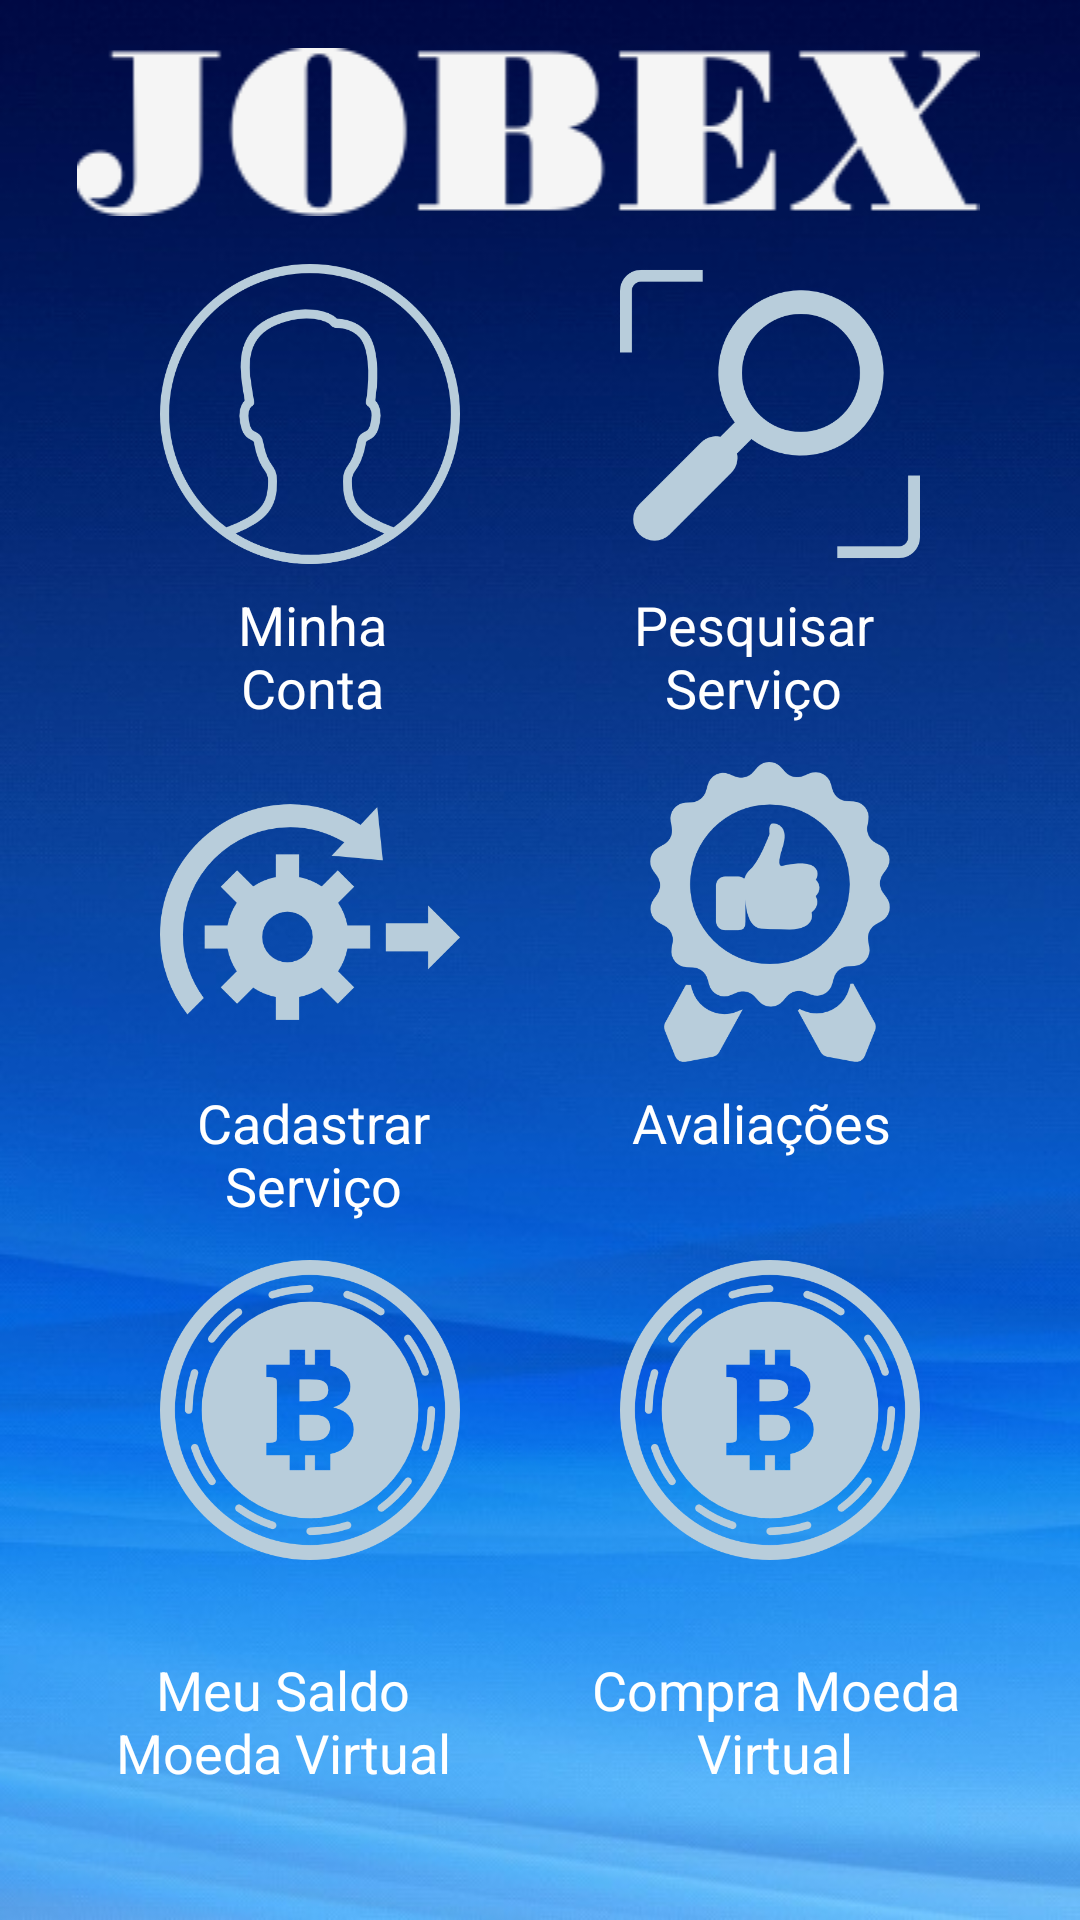

Produce the Android XML layout that renders to this screen, including the resource entries it uses.
<!-- AndroidManifest.xml: application theme Theme.AppCompat.Light.NoActionBar -->
<!-- res/layout/activity_tela_principal.xml -->
<?xml version="1.0" encoding="utf-8"?>
<android.support.constraint.ConstraintLayout xmlns:android="http://schemas.android.com/apk/res/android"
    xmlns:app="http://schemas.android.com/apk/res-auto"
    xmlns:tools="http://schemas.android.com/tools"
    android:layout_width="match_parent"
    android:layout_height="match_parent"
    android:background="@drawable/background_app"
    tools:context=".TelaPrincipalActivity"
    tools:layout_editor_absoluteY="25dp">

    <ImageView
        android:id="@+id/appCompatImageView"
        android:layout_width="match_parent"
        android:layout_height="wrap_content"
        android:layout_marginTop="16dp"
        android:layout_marginEnd="8dp"
        android:layout_marginRight="8dp"
        android:src="@drawable/logo_jobex"
        app:layout_constraintEnd_toStartOf="@+id/guideline2"
        app:layout_constraintStart_toStartOf="@+id/guideline"
        app:layout_constraintTop_toTopOf="parent" />

    <Button
        android:id="@+id/button3"
        android:layout_width="100dp"
        android:layout_height="100dp"

        android:layout_marginTop="8dp"
        android:background="@drawable/bitcoincoin"
        app:layout_constraintEnd_toEndOf="parent"
        app:layout_constraintHorizontal_bias="0.5"
        app:layout_constraintStart_toEndOf="@+id/button10"
        app:layout_constraintTop_toBottomOf="@+id/textView10" />

    <Button
        android:id="@+id/button10"
        android:layout_width="100dp"
        android:layout_height="100dp"

        android:layout_marginTop="8dp"
        android:background="@drawable/bitcoincoin"
        app:layout_constraintEnd_toStartOf="@+id/button3"
        app:layout_constraintHorizontal_bias="0.5"
        app:layout_constraintStart_toStartOf="parent"
        app:layout_constraintTop_toBottomOf="@+id/textView9" />

    <Button
        android:id="@+id/button9"
        android:layout_width="100dp"
        android:layout_height="100dp"
        android:layout_marginTop="16dp"
        android:background="@drawable/man"
        app:layout_constraintEnd_toStartOf="@+id/button7"
        app:layout_constraintHorizontal_bias="0.5"
        app:layout_constraintStart_toStartOf="parent"
        app:layout_constraintTop_toBottomOf="@+id/appCompatImageView" />

    <Button
        android:id="@+id/button7"
        android:layout_width="100dp"
        android:layout_height="100dp"
        android:layout_marginTop="16dp"
        android:background="@drawable/search"
        android:onClick="btnListaServico"
        app:layout_constraintEnd_toEndOf="parent"
        app:layout_constraintHorizontal_bias="0.5"
        app:layout_constraintStart_toEndOf="@+id/button9"
        app:layout_constraintTop_toBottomOf="@+id/appCompatImageView" />

    <Button
        android:id="@+id/button8"
        android:layout_width="100dp"
        android:layout_height="100dp"
        android:layout_marginTop="8dp"
        android:background="@drawable/badge"
        app:layout_constraintEnd_toEndOf="parent"
        app:layout_constraintHorizontal_bias="0.5"
        app:layout_constraintStart_toEndOf="@+id/btnCadServico"
        app:layout_constraintTop_toBottomOf="@+id/textView8" />

    <Button
        android:id="@+id/btnCadServico"
        android:layout_width="100dp"
        android:layout_height="100dp"
        android:layout_marginTop="8dp"
        android:background="@drawable/development"
        android:onClick="btnCadServico"
        app:layout_constraintEnd_toStartOf="@+id/button8"
        app:layout_constraintHorizontal_bias="0.5"
        app:layout_constraintStart_toStartOf="parent"
        app:layout_constraintTop_toBottomOf="@+id/textView" />

    <android.support.constraint.Guideline
        android:id="@+id/guideline"
        android:layout_width="wrap_content"
        android:layout_height="wrap_content"
        android:orientation="vertical"
        app:layout_constraintGuide_percent="0.055555556" />

    <android.support.constraint.Guideline
        android:id="@+id/guideline2"
        android:layout_width="wrap_content"
        android:layout_height="wrap_content"
        android:orientation="vertical"
        app:layout_constraintGuide_percent="0.95" />

    <TextView
        android:id="@+id/textView"
        android:layout_width="76dp"
        android:layout_height="50dp"
        android:layout_marginTop="8dp"
        android:gravity="center_horizontal"
        android:text="Minha Conta"
        android:textColor="@android:color/background_light"
        android:textSize="18sp"
        app:layout_constraintEnd_toStartOf="@+id/textView8"
        app:layout_constraintHorizontal_bias="0.5"
        app:layout_constraintStart_toStartOf="parent"
        app:layout_constraintTop_toBottomOf="@+id/button9" />

    <TextView
        android:id="@+id/textView8"
        android:layout_width="86dp"
        android:layout_height="50dp"
        android:layout_marginTop="8dp"
        android:gravity="center_horizontal"
        android:text="Pesquisar Serviço"
        android:textColor="@android:color/background_light"
        android:textSize="18sp"
        app:layout_constraintEnd_toEndOf="parent"
        app:layout_constraintHorizontal_bias="0.5"
        app:layout_constraintStart_toEndOf="@+id/textView"
        app:layout_constraintTop_toBottomOf="@+id/button7" />

    <TextView
        android:id="@+id/textView9"
        android:layout_width="86dp"
        android:layout_height="50dp"
        android:layout_marginTop="8dp"
        android:gravity="center_horizontal"
        android:text="Cadastrar Serviço"
        android:textColor="@android:color/background_light"
        android:textSize="18sp"
        app:layout_constraintEnd_toStartOf="@+id/textView10"
        app:layout_constraintHorizontal_bias="0.5"
        app:layout_constraintStart_toStartOf="parent"
        app:layout_constraintTop_toBottomOf="@+id/btnCadServico" />

    <TextView
        android:id="@+id/textView10"
        android:layout_width="90dp"
        android:layout_height="50dp"
        android:layout_marginTop="8dp"
        android:gravity="center_horizontal"
        android:text="Avaliações"
        android:textColor="@android:color/background_light"
        android:textSize="18sp"
        app:layout_constraintEnd_toEndOf="parent"
        app:layout_constraintHorizontal_bias="0.5"
        app:layout_constraintStart_toEndOf="@+id/textView9"
        app:layout_constraintTop_toBottomOf="@+id/button8" />

    <TextView
        android:id="@+id/textView11"
        android:layout_width="125dp"
        android:layout_height="50dp"
        android:layout_marginBottom="8dp"
        android:gravity="center_horizontal"
        android:text="Meu Saldo Moeda Virtual"
        android:textColor="@android:color/background_light"
        android:textSize="18sp"
        app:layout_constraintBottom_toBottomOf="parent"
        app:layout_constraintEnd_toStartOf="@+id/textView12"
        app:layout_constraintHorizontal_bias="0.5"
        app:layout_constraintStart_toStartOf="parent"
        app:layout_constraintTop_toBottomOf="@+id/button10" />

    <TextView
        android:id="@+id/textView12"
        android:layout_width="139dp"
        android:layout_height="50dp"
        android:layout_marginBottom="8dp"
        android:gravity="center_horizontal"
        android:text="Compra Moeda Virtual"
        android:textColor="@android:color/background_light"
        android:textSize="18sp"
        app:layout_constraintBottom_toBottomOf="parent"
        app:layout_constraintEnd_toEndOf="parent"
        app:layout_constraintHorizontal_bias="0.5"
        app:layout_constraintStart_toEndOf="@+id/textView11"
        app:layout_constraintTop_toBottomOf="@+id/button3" />

</android.support.constraint.ConstraintLayout>
<!-- resources referenced by this layout -->
<resources>
  <!-- drawable background_app: jpeg bitmap (drawable, 39378 bytes) -->
  <!-- drawable badge: png bitmap (drawable, 21369 bytes) -->
  <!-- drawable bitcoincoin: png bitmap (drawable, 31508 bytes) -->
  <!-- drawable development: png bitmap (drawable, 9606 bytes) -->
  <!-- drawable logo_jobex: png bitmap (drawable, 8740 bytes) -->
  <!-- drawable man: png bitmap (drawable, 25153 bytes) -->
  <!-- drawable search: png bitmap (drawable, 13325 bytes) -->
</resources>
